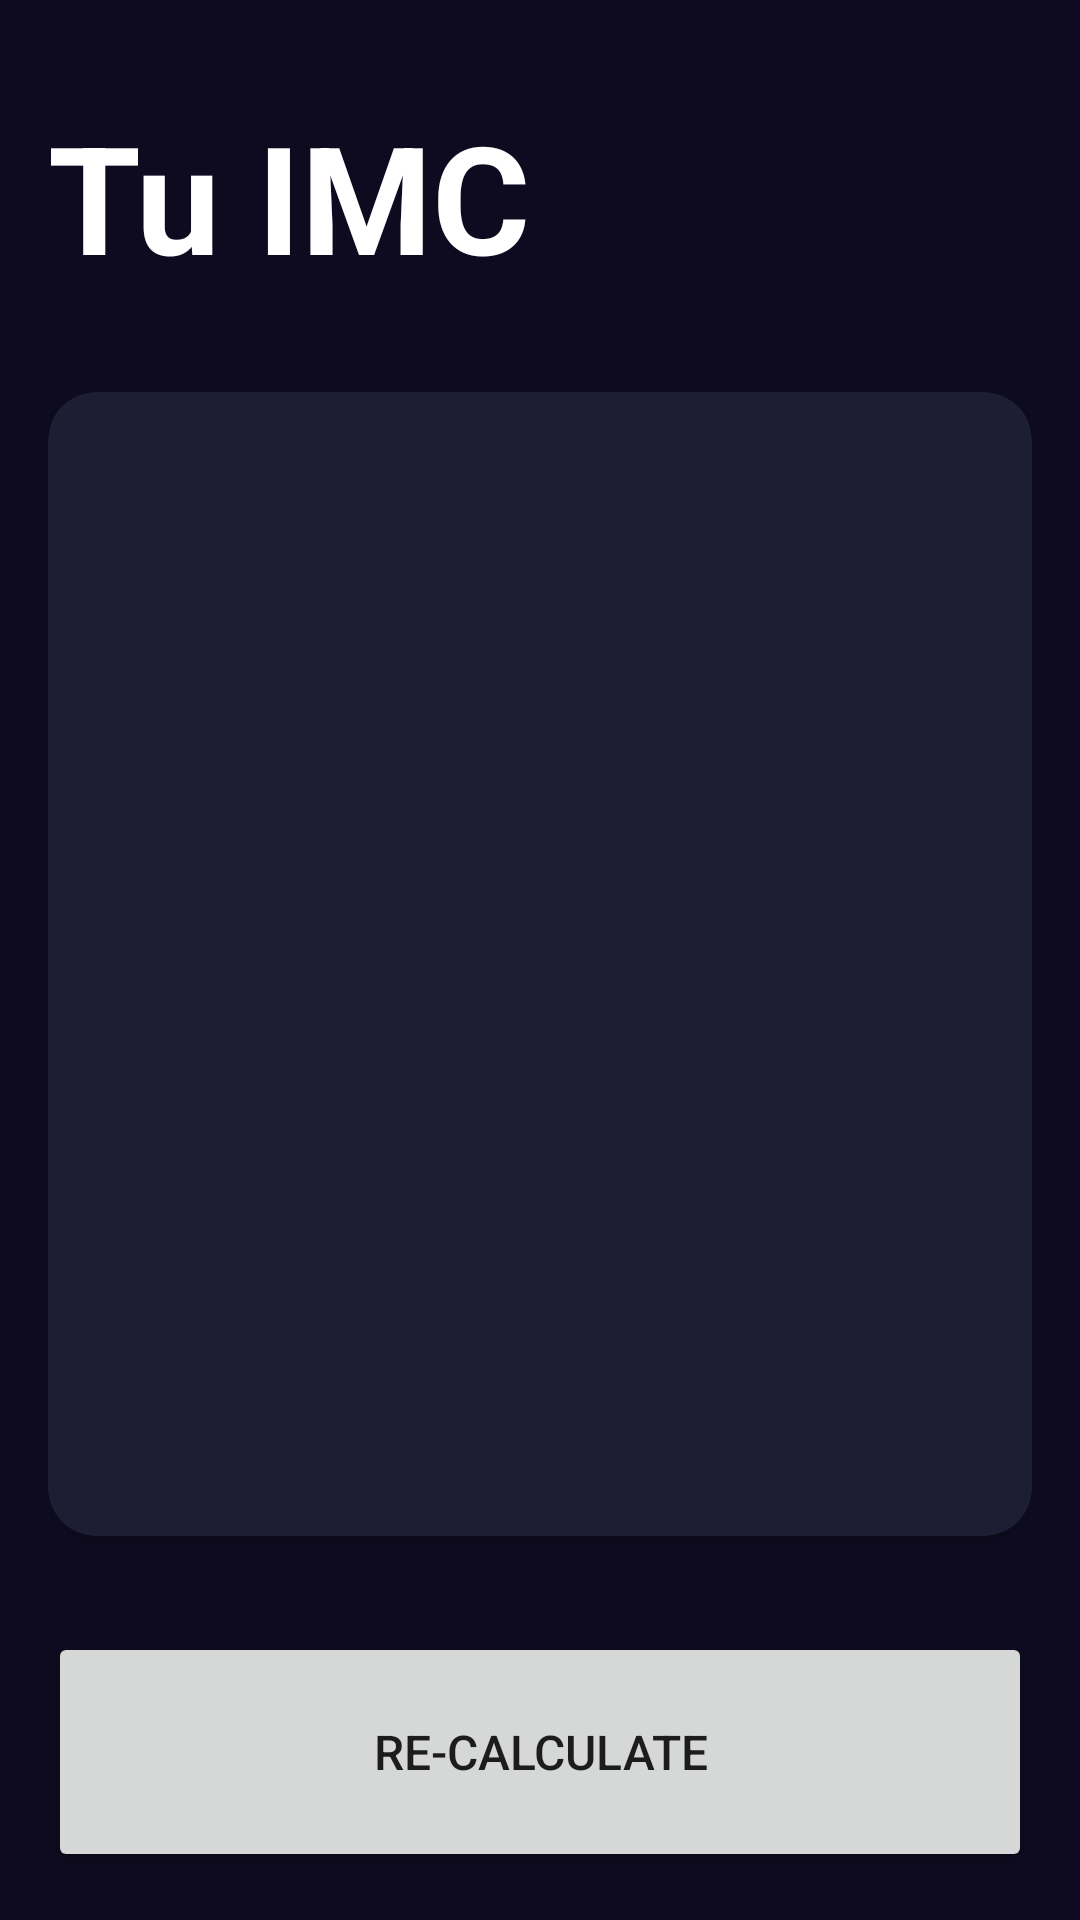

Android layout source for this screen:
<!-- AndroidManifest.xml: application theme Theme.Practica1 -->
<!-- res/layout/activity_result_imcactivity.xml -->
<?xml version="1.0" encoding="utf-8"?>
<androidx.constraintlayout.widget.ConstraintLayout xmlns:android="http://schemas.android.com/apk/res/android"
    xmlns:app="http://schemas.android.com/apk/res-auto"
    xmlns:tools="http://schemas.android.com/tools"
    android:layout_width="match_parent"
    android:layout_height="match_parent"
    android:background="@color/background_app"
    android:padding="16dp"
    tools:context=".imcCalculator.ResultIMCActivity">

    <TextView
        android:id="@+id/tvYourBMI"
        android:layout_width="wrap_content"
        android:layout_height="wrap_content"
        android:layout_marginTop="16dp"
        android:text="@string/your_bmi"
        android:textColor="@color/white"
        android:textSize="50sp"
        android:textStyle="bold"
        app:layout_constraintStart_toStartOf="parent"
        app:layout_constraintTop_toTopOf="parent" />

    <androidx.cardview.widget.CardView
        android:layout_width="0dp"
        android:layout_height="0dp"
        android:layout_marginVertical="32dp"
        app:cardBackgroundColor="@color/background_component"
        app:cardCornerRadius="16dp"
        app:layout_constraintBottom_toTopOf="@+id/btnReCalculate"
        app:layout_constraintEnd_toEndOf="parent"
        app:layout_constraintStart_toStartOf="parent"
        app:layout_constraintTop_toBottomOf="@+id/tvYourBMI">

        <LinearLayout
            android:layout_width="match_parent"
            android:layout_height="match_parent"
            android:gravity="center"
            android:orientation="vertical"
            android:layout_margin="16dp">

            <TextView
                android:id="@+id/tvResult"
                android:layout_width="wrap_content"
                android:layout_height="wrap_content"
                android:textSize="35sp"
                android:textStyle="bold"
                tools:text="Normal" />

            <TextView
                android:id="@+id/tvBMI"
                android:layout_width="wrap_content"
                android:layout_height="wrap_content"
                android:textSize="70sp"
                android:textStyle="bold"
                tools:text="Normal"
                android:textColor="@color/white"
                android:layout_marginVertical="64dp"/>

            <TextView
                android:id="@+id/tvDescription"
                android:layout_width="wrap_content"
                android:layout_height="wrap_content"
                android:textSize="20sp"
                tools:text="At vero eos et accusam et justo duo dolores et"
                android:textColor="@color/white"
                android:textAlignment="center"/>

        </LinearLayout>

    </androidx.cardview.widget.CardView>

    <Button
        android:id="@+id/btnReCalculate"
        android:layout_width="0dp"
        android:layout_height="80dp"
        android:text="@string/reCalculate"
        android:textAllCaps="true"
        android:textSize="16sp"
        app:layout_constraintBottom_toBottomOf="parent"
        app:layout_constraintEnd_toEndOf="parent"
        app:layout_constraintStart_toStartOf="parent" />

</androidx.constraintlayout.widget.ConstraintLayout>
<!-- resources referenced by this layout -->
<resources>
  <color name="background_app">#0E0B20</color>
  <color name="background_component">#1D1E33</color>
  <color name="white">#FFFFFFFF</color>
  <string name="reCalculate">Re-calculate</string>
  <string name="your_bmi">Tu IMC</string>
  <style name="Theme.Practica1" parent="Theme.MaterialComponents.DayNight.DarkActionBar">
          
          <item name="colorPrimary">@color/purple_500</item>
          <item name="colorPrimaryVariant">@color/purple_700</item>
          <item name="colorOnPrimary">@color/white</item>
          
          <item name="colorSecondary">@color/teal_200</item>
          <item name="colorSecondaryVariant">@color/teal_700</item>
          <item name="colorOnSecondary">@color/black</item>
          
          <item name="android:statusBarColor">?attr/colorPrimaryVariant</item>
          
      </style>
  <color name="purple_500">#FF6200EE</color>
  <color name="purple_700">#FF3700B3</color>
  <color name="teal_200">#FF03DAC5</color>
  <color name="teal_700">#FF018786</color>
  <color name="black">#FF000000</color>
</resources>
